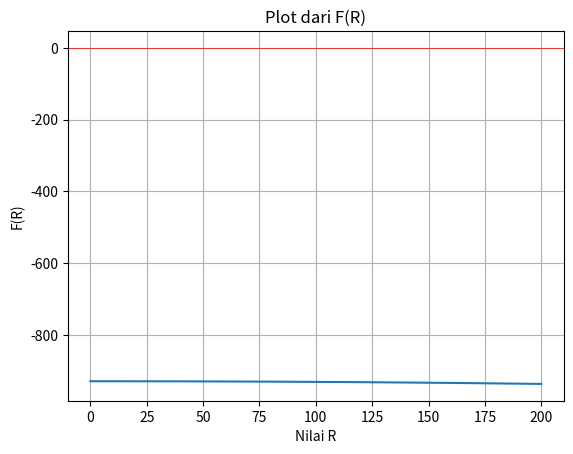

Reproduce this figure in Python. (Note: this script raises an exception after producing the figure.)
# Import pustaka numpy untuk melakukan perhitungan numerik
import numpy as np

# Import pustaka matplotlib.pyplot untuk membuat visualisasi grafik
import matplotlib.pyplot as plt

# Diketahui
L = 0.5  # Induktansi dalam satuan Henry
C = 10e-6  # Kapasitansi dalam satuan Farad
fd = 1000  # Frekuensi yang diharapkan dalam satuan Hertz (Hz)

# Definisikan fungsi untuk menghitung frekuensi f(R) sebagai fungsi dari R
# Fungsi ini menghitung frekuensi berdasarkan nilai-nilai induktansi (L) dan kapasitansi (C)
def f_R(R):
    # Formula f(R) berasal dari rumus resonansi dalam sirkuit LC
    return (1 / (2 * np.pi)) * np.sqrt((1 / (L * C)) - (R**2 / (4 * L**2)))

# Definisikan fungsi F(R) yang merupakan perbedaan antara f(R) dan frekuensi yang diharapkan (fd)
def F_R(R):
    return f_R(R) - fd

# Mengecek nilai-nilai F_R pada dua titik awal yang dipilih yaitu R=10 dan R=100
# Hal ini berguna untuk memeriksa perubahan tanda dari F_R, yang dibutuhkan oleh metode biseksi
print("F_R(10):", F_R(10))
print("F_R(100):", F_R(100))

# Visualisasi grafik F(R) untuk menemukan interval yang tepat di mana akar berada
R_values = np.linspace(0, 200, 1000)  # Mengambil 1000 nilai dari 0 hingga 200 untuk R
F_R_values = F_R(R_values)  # Menghitung nilai F(R) untuk setiap nilai R

# Membuat plot dari F(R) terhadap R untuk membantu dalam analisis
plt.plot(R_values, F_R_values)
plt.axhline(0, color='red', lw=0.5)  # Menambahkan garis horizontal di y=0 sebagai acuan
plt.xlabel('Nilai R')  # Menambahkan label sumbu-x
plt.ylabel('F(R)')  # Menambahkan label sumbu-y
plt.title('Plot dari F(R)')  # Menambahkan judul grafik
plt.grid(True)
plt.show()

# Implementasi metode biseksi untuk mencari akar F(R)
# Metode biseksi mencari akar fungsi dengan membagi dua interval secara berulang
def bisection_method(func, a, b, tol=1e-6):
    # Memeriksa apakah ada perubahan tanda dalam interval [a, b]
    if func(a) * func(b) > 0:
        raise ValueError("Fungsi tidak berubah tanda pada interval ini.")

    # Daftar untuk menyimpan nilai R hasil iterasi
    R_values_bisection = []
    while (b - a) / 2.0 > tol:
        # Menentukan nilai tengah dari interval [a, b]
        mid = (a + b) / 2.0
        R_values_bisection.append(mid)  # Menyimpan nilai tengah

        # Memeriksa apakah akar telah ditemukan
        if func(mid) == 0:
            return mid, R_values_bisection
        elif func(a) * func(mid) < 0:
            b = mid
        else:
            a = mid

    return mid, R_values_bisection  # Mengembalikan nilai tengah dan daftar nilai R

# Menjalankan metode biseksi pada F(R) dengan batas awal 0 dan 200
R_bisection, R_values_bisection = bisection_method(F_R, 0, 200)

# Mendefinisikan turunan dari F(R) untuk metode Newton-Raphson
def dF_R(R):
    return -(R / (2 * np.pi * L**2 * np.sqrt((1 / (L * C)) - (R**2 / (4 * L**2)))))

# Implementasi metode Newton-Raphson untuk mencari akar F(R)
# Metode ini menggunakan turunan untuk memperbaiki perkiraan akar setiap iterasi
def newton_raphson(func, dfunc, x0, tol=1e-6, max_iter=100):
    x = x0  # Memulai dari nilai awal x0
    R_values_newton = []
    for i in range(max_iter):
        x_new = x - func(x) / dfunc(x)  # Memperbaiki x menggunakan formula Newton-Raphson
        R_values_newton.append(x_new)

        # Memeriksa apakah solusi sudah mencapai toleransi yang ditentukan
        if abs(x_new - x) < tol:
            return x_new, R_values_newton
        x = x_new

    raise ValueError("Metode Newton-Raphson gagal konvergen.")

# Menjalankan metode Newton-Raphson pada F(R) dengan titik awal 50
R_newton, R_values_newton = newton_raphson(F_R, dF_R, 50)

# Visualisasi konvergensi dari kedua metode untuk membandingkan hasil iterasi
def plot_comparison():
    plt.plot(R_values_bisection, label="Metode Bisection")
    plt.plot(R_values_newton, label="Metode Newton-Raphson")
    plt.xlabel('Iterasi')  # Menambahkan label untuk sumbu x
    plt.ylabel('Nilai R')  # Menambahkan label untuk sumbu y
    plt.title('Perbandingan Konvergensi')  # Menambahkan judul plot
    plt.legend()
    plt.grid(True)
    plt.show()

# Memanggil fungsi untuk membuat plot perbandingan konvergensi
plot_comparison()

# Implementasi eliminasi Gauss untuk menyelesaikan sistem persamaan linear
def gauss_elimination(A, B):
    n = len(B)  # Menentukan jumlah persamaan dalam sistem

    # Proses eliminasi maju untuk mengubah matriks ke bentuk segitiga atas
    for i in range(n):
        for j in range(i+1, n):
            # Menentukan rasio untuk eliminasi
            ratio = A[j][i] / A[i][i]
            # Melakukan eliminasi pada setiap elemen baris
            for k in range(n):
                A[j][k] = A[j][k] - ratio * A[i][k]
            # Memodifikasi elemen vektor B
            B[j] = B[j] - ratio * B[i]

    # Array untuk menyimpan solusi
    X = [0 for i in range(n)]
    # Melakukan substitusi mundur untuk menemukan nilai-nilai solusi
    X[n-1] = B[n-1] / A[n-1][n-1]
    for i in range(n-2, -1, -1):
        X[i] = B[i]
        for j in range(i+1, n):
            X[i] = X[i] - A[i][j] * X[j]
        X[i] = X[i] / A[i][i]

    return X

# Mendefinisikan sistem persamaan linear
A = [[4, -1, -1], [-1, 3, -1], [-1, -1, 5]]
B = [5, 3, 4]

# Menyelesaikan sistem persamaan menggunakan eliminasi Gauss dan menampilkan hasil
solutions = gauss_elimination(A, B)
print(solutions)
